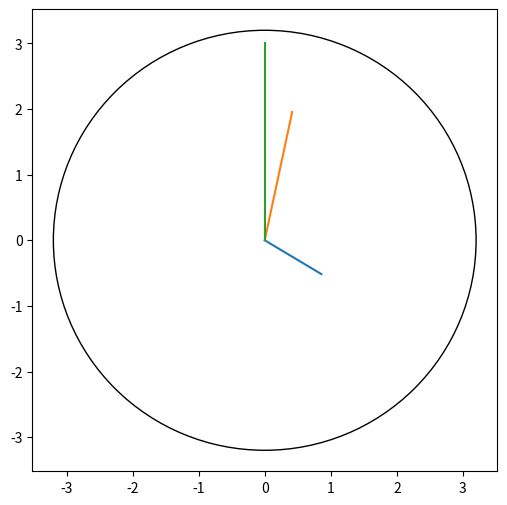

Here is the Python script that generated this plot:
#!/usr/bin/env python3

import numpy as np
import matplotlib.pyplot as plt
import datetime

def clock_hand(r):
    '''Outer function for finding the position of a clock hand
    Input:
    r: float
        Length of the clock hand
        
    Returns:
    find_hand_pos: function'''
    
    def find_hand_pos(theta):
        '''Closure for finding the position of a clock hand
        Input:
        theta: float
            The angle of the clock hand at the desired time, in degrees
        
        Returns:
        x: float
            x coordinate of non-origin end of the clock hand
        y: float
            y coordinate of non-origin end of the clock hand'''
        
        theta_rad = (np.pi/180) * theta
        x = r * np.cos(theta_rad)
        y = r * np.sin(theta_rad)
        
        return(x,y)

    return(find_hand_pos)

# Demo
currentDT = datetime.datetime.now()
hour = currentDT.hour
if hour>=12:
    hour = hour-12
minute = currentDT.minute
second = currentDT.second

#print(hour, minute, second)

# Calculate the theta in degrees for each hand
theta_hour = 90-(30*hour)-(minute/2)
theta_minute = 90-(6*minute)
theta_second = 90-(6*second)

# Specify the length of hour, minute and second hands
r_hour = 1
r_minute = 2
r_second = 3

# Create the function for finding the position of each hand
hour_hand = clock_hand(r_hour)
minute_hand = clock_hand(r_minute)
second_hand = clock_hand(r_second)

# Find the x, y position for each of the hands
x_hour, y_hour = hour_hand(theta_hour)
x_minute, y_minute = minute_hand(theta_minute)
x_second, y_second = second_hand(theta_second)

# Plot the clock
fig, ax = plt.figure(figsize=[6,6]), plt.gca()
ax.plot([0,x_hour],[0,y_hour])
ax.plot([0,x_minute],[0,y_minute])
ax.plot([0,x_second],[0,y_second])
circle = plt.Circle((0,0), 3.2, edgecolor='black', fill=False)
ax.add_patch(circle)
plt.show()
